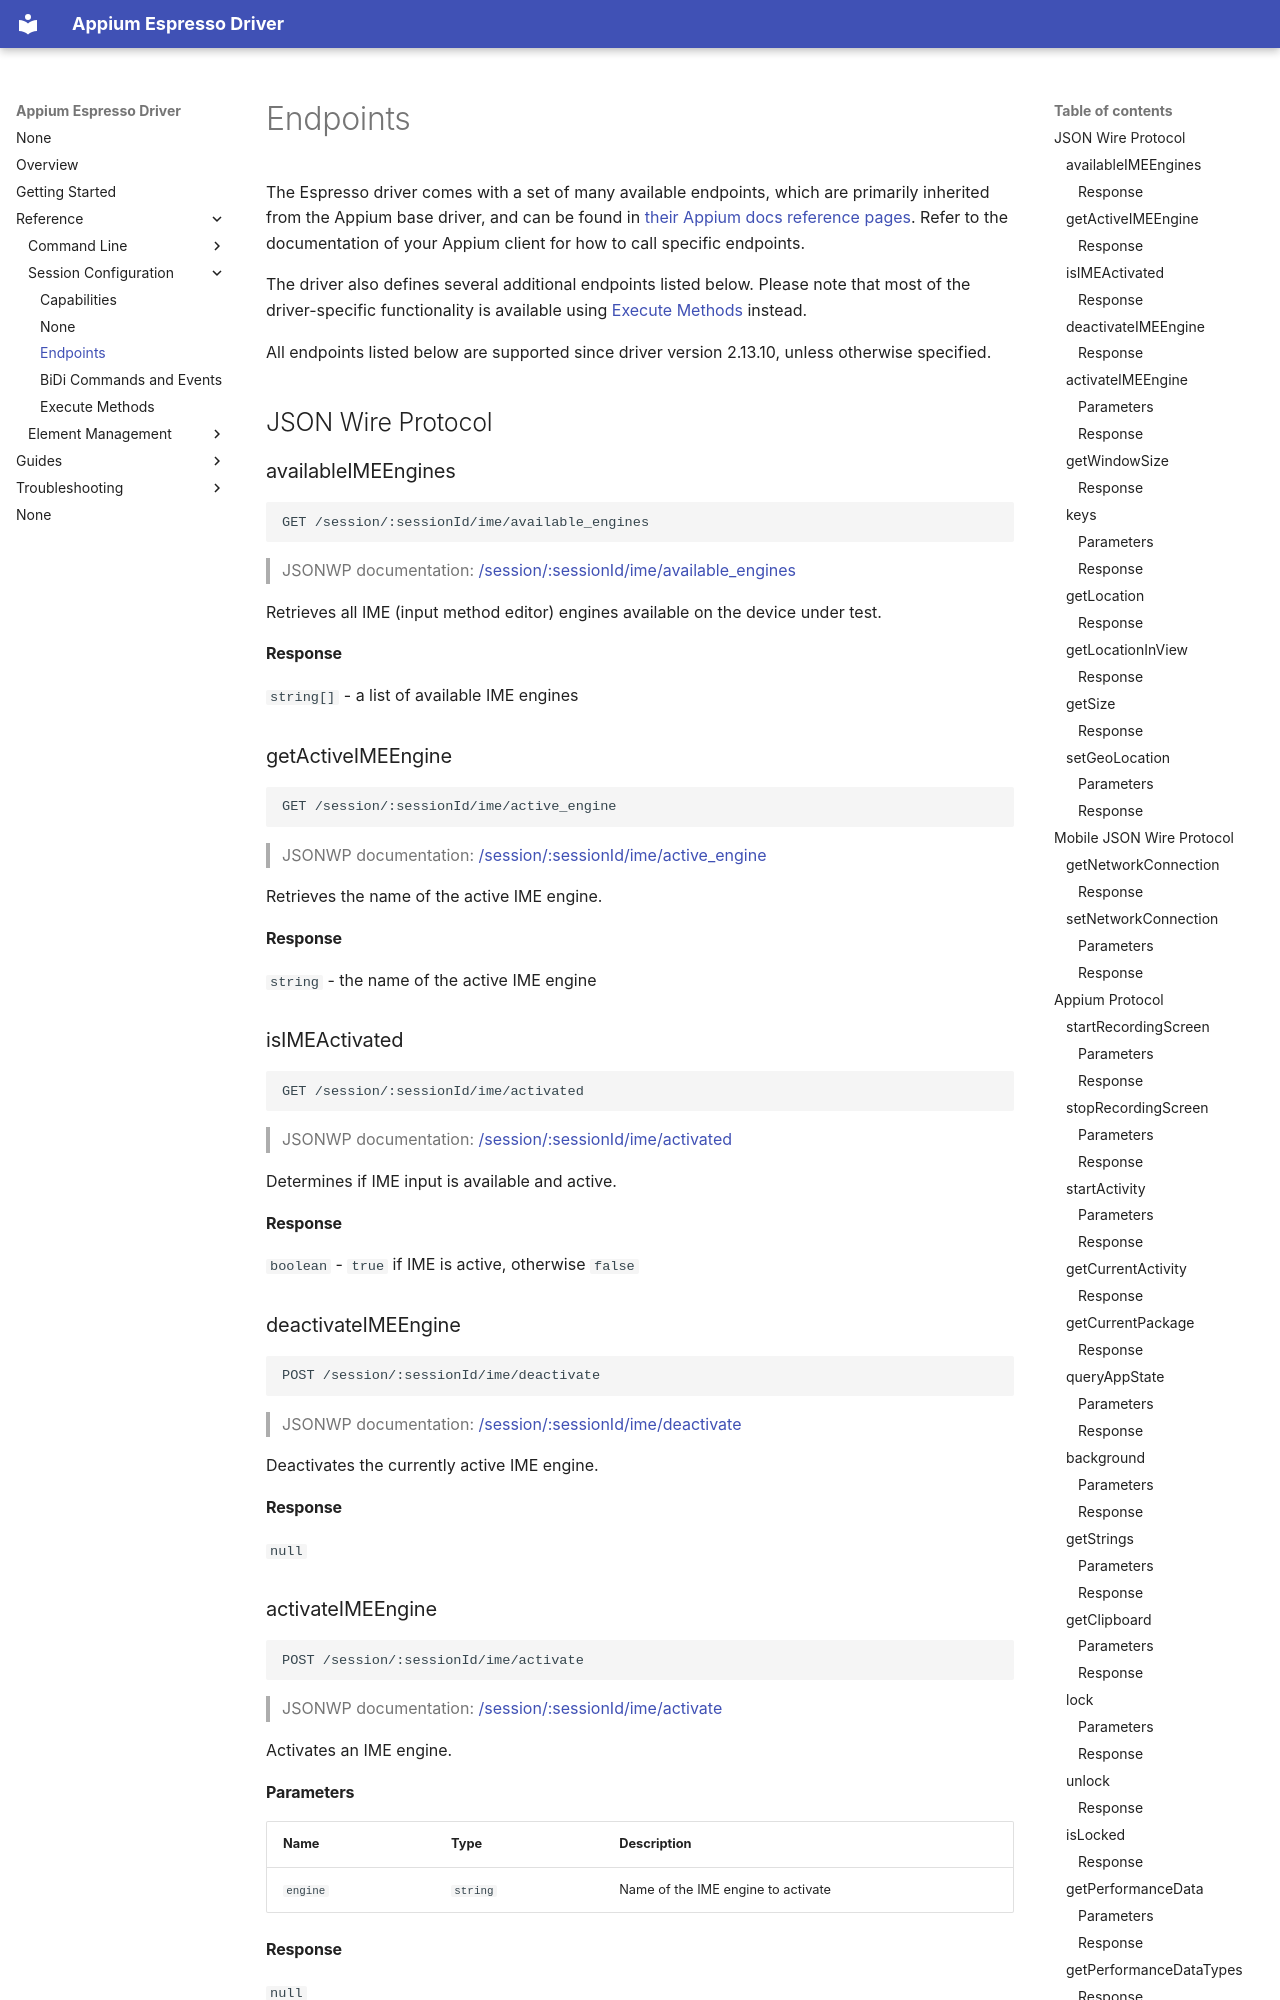

repository: appium/appium-espresso-driver · page: reference/endpoints/index.html · generator: mkdocs

---
title: Endpoints
---

The Espresso driver comes with a set of many available endpoints, which are primarily inherited from
the Appium base driver, and can be found in [their Appium docs reference pages](https://appium.io/docs/en/latest/reference/api/).
Refer to the documentation of your Appium client for how to call specific endpoints.

The driver also defines several additional endpoints listed below. Please note that most of the
driver-specific functionality is available using [Execute Methods](./execute-methods.md) instead.

All endpoints listed below are supported since driver version 2.13.10, unless otherwise specified.

## JSON Wire Protocol

### availableIMEEngines

```
GET /session/:sessionId/ime/available_engines
```

> JSONWP documentation: [/session/:sessionId/ime/available_engines](https://www.selenium.dev/documentation/legacy/json_wire_protocol/#sessionsessionidimeavailable_engines)

Retrieves all IME (input method editor) engines available on the device under test.

#### Response

`string[]` - a list of available IME engines

### getActiveIMEEngine

```
GET /session/:sessionId/ime/active_engine
```

> JSONWP documentation: [/session/:sessionId/ime/active_engine](https://www.selenium.dev/documentation/legacy/json_wire_protocol/#sessionsessionidimeactive_engine)

Retrieves the name of the active IME engine.

#### Response

`string` - the name of the active IME engine

### isIMEActivated

```
GET /session/:sessionId/ime/activated
```

> JSONWP documentation: [/session/:sessionId/ime/activated](https://www.selenium.dev/documentation/legacy/json_wire_protocol/#sessionsessionidimeactivated)

Determines if IME input is available and active.

#### Response

`boolean` - `true` if IME is active, otherwise `false`

### deactivateIMEEngine

```
POST /session/:sessionId/ime/deactivate
```

> JSONWP documentation: [/session/:sessionId/ime/deactivate](https://www.selenium.dev/documentation/legacy/json_wire_protocol/#sessionsessionidimedeactivate)

Deactivates the currently active IME engine.

#### Response

`null`

### activateIMEEngine

```
POST /session/:sessionId/ime/activate
```

> JSONWP documentation: [/session/:sessionId/ime/activate](https://www.selenium.dev/documentation/legacy/json_wire_protocol/#sessionsessionidimeactivate)

Activates an IME engine.
